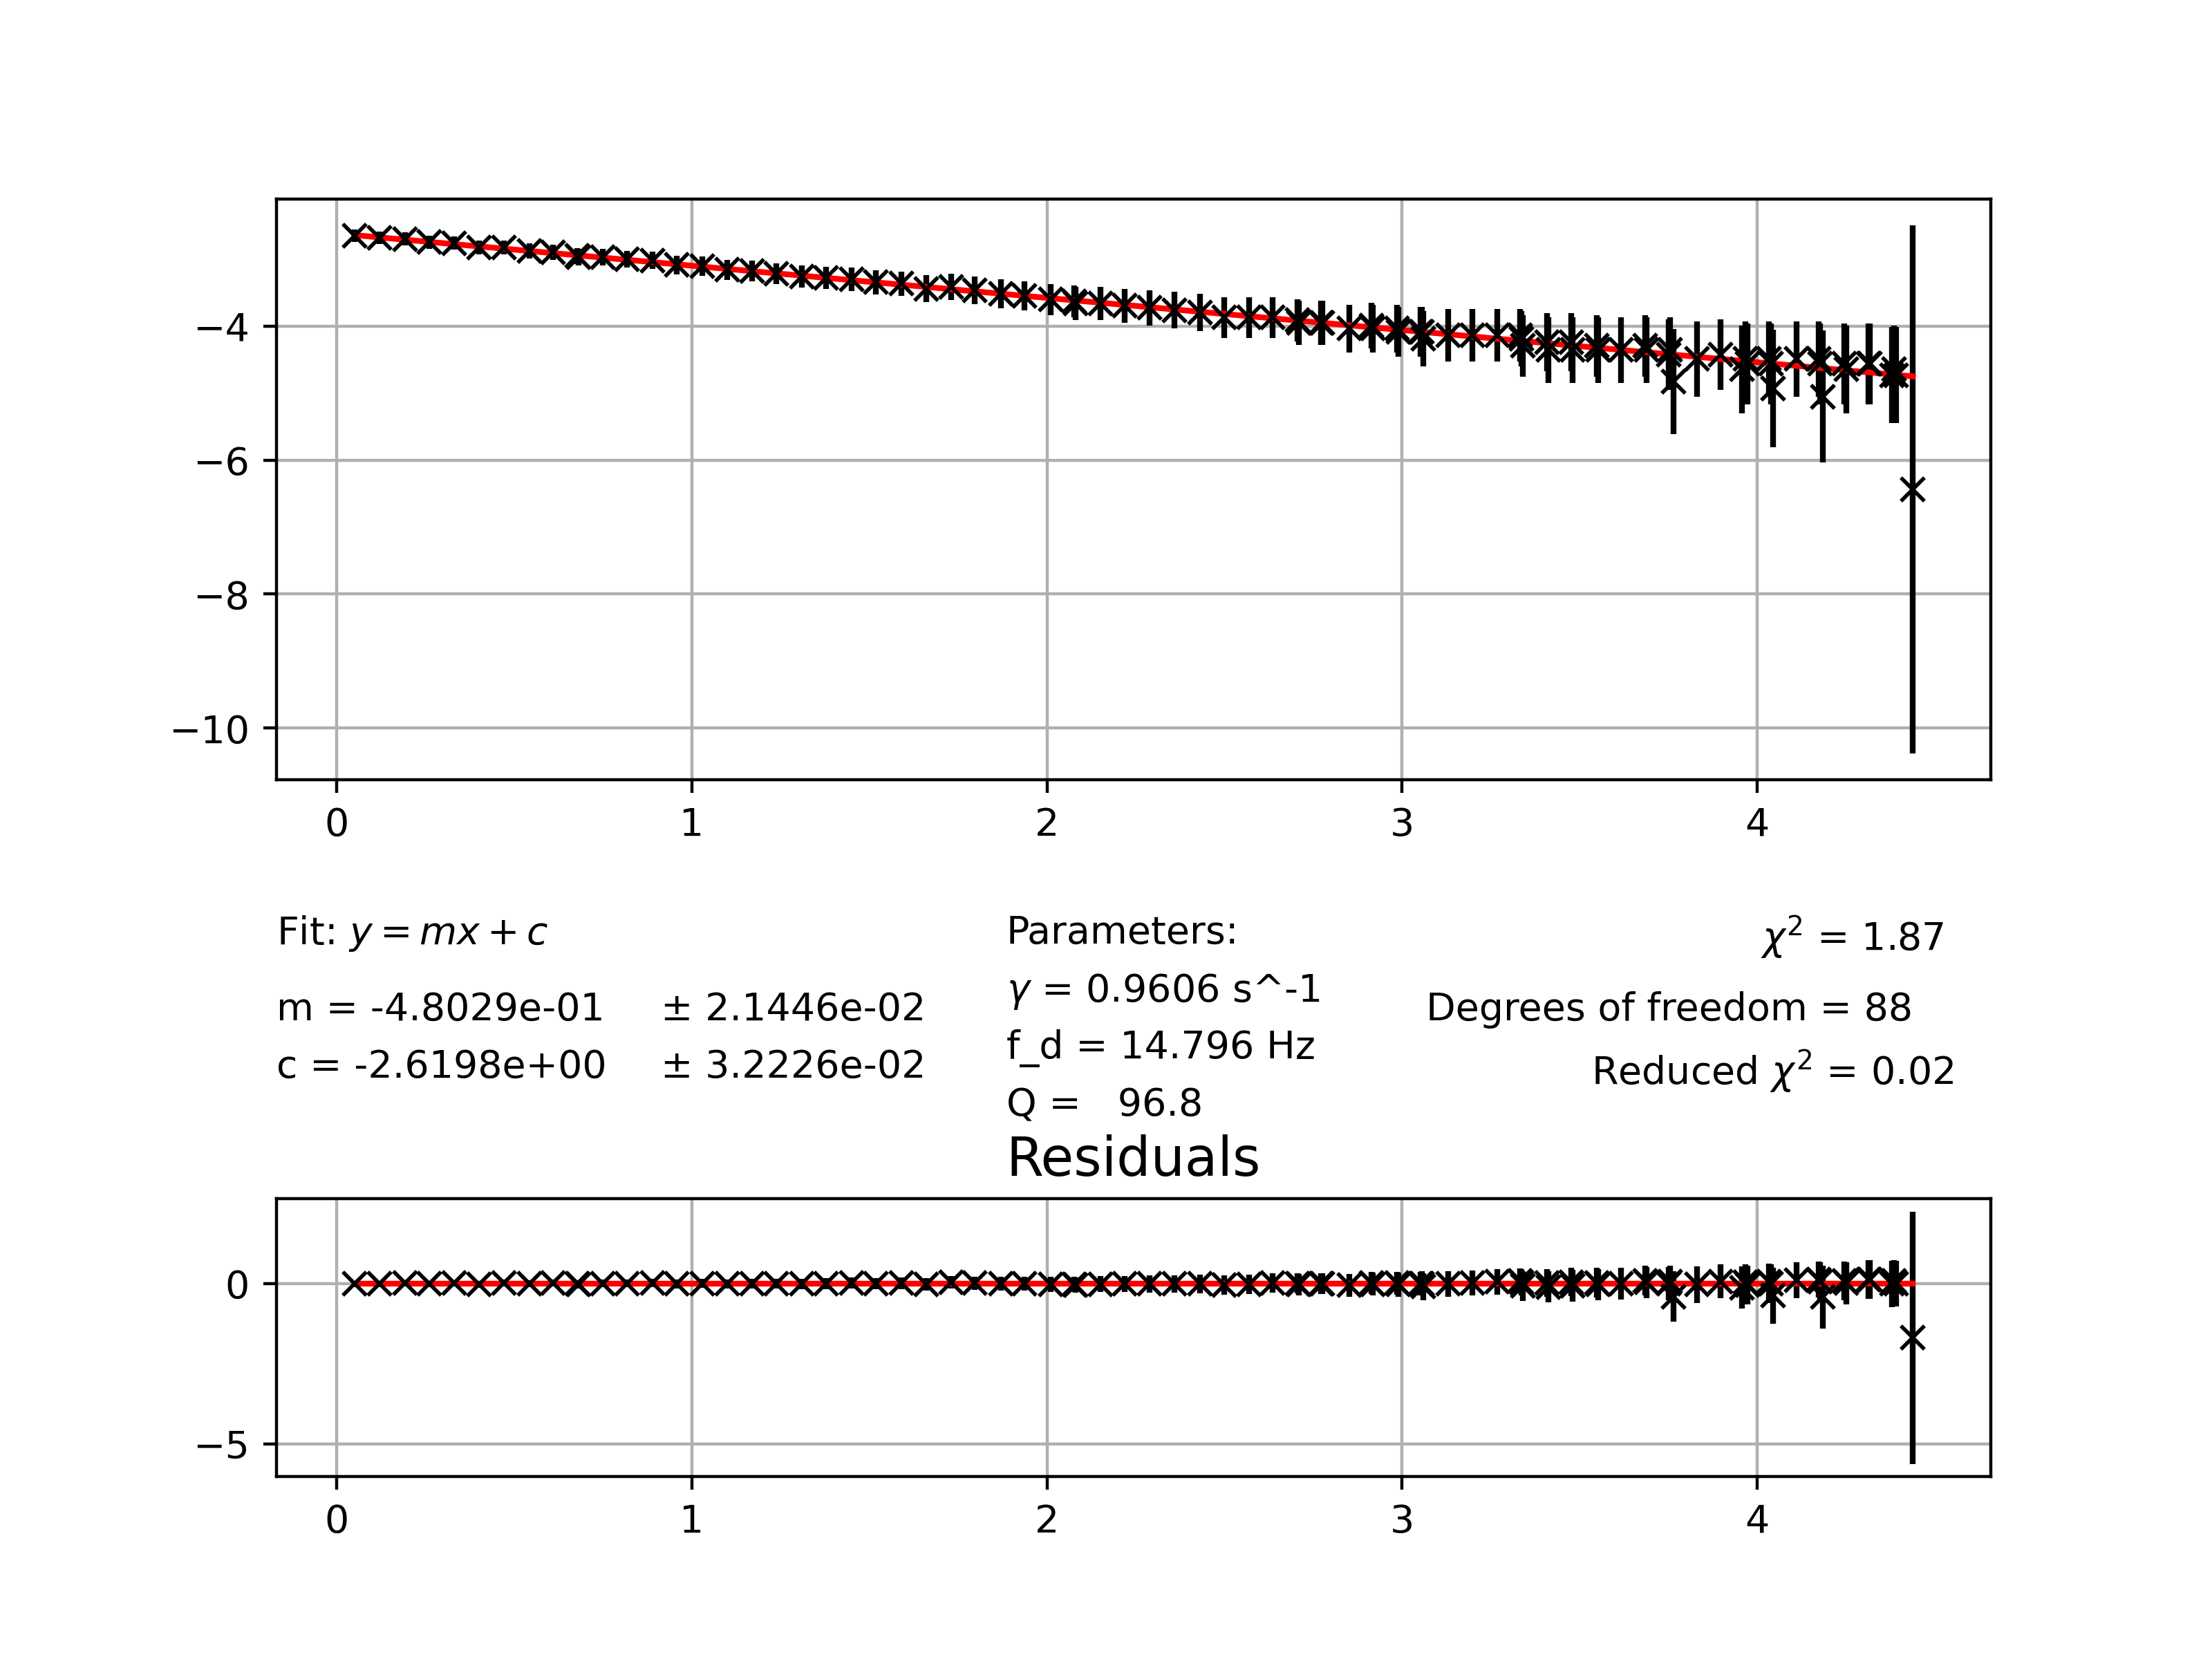

The file beside this chart, header and first rows:
0.05, -2.65356201581814, 0.08948863636363635
0.12, -2.688, 0.09265
0.192, -2.7, 0.09375
0.26, -2.749, 0.09844
0.33, -2.761, 0.09968
0.4, -2.827, 0.1064
0.47, -2.827, 0.1064
0.542, -2.882, 0.1125
0.61, -2.897, 0.1141
0.678, -2.957, 0.1212
0.682, -2.972, 0.123
0.75, -2.972, 0.123
0.818, -3.004, 0.127
0.89, -3.02, 0.1291
0.958, -3.088, 0.1382
1.03, -3.106, 0.1406
1.1, -3.161, 0.1486
1.17, -3.18, 0.1514
1.238, -3.219, 0.1575
1.31, -3.26, 0.1641
1.378, -3.281, 0.1676
1.45, -3.302, 0.1712
1.518, -3.347, 0.179
1.59, -3.37, 0.1831
1.66, -3.442, 0.1969
1.73, -3.417, 0.1921
1.796, -3.467, 0.2019
1.87, -3.52, 0.2128
1.936, -3.547, 0.2188
2.01, -3.605, 0.2316
2.076, -3.634, 0.2386
2.08, -3.665, 0.2461
2.15, -3.665, 0.2461
2.218, -3.697, 0.254
2.288, -3.73, 0.2625
2.358, -3.764, 0.2716
2.43, -3.799, 0.2812
2.498, -3.873, 0.3029
2.57, -3.873, 0.3029
2.636, -3.873, 0.3029
2.706, -3.912, 0.315
2.71, -3.953, 0.3281
2.772, -3.953, 0.3281
2.776, -3.953, 0.3281
2.852, -4.04, 0.358
2.914, -3.995, 0.3424
2.918, -4.04, 0.358
2.986, -4.04, 0.358
2.99, -4.086, 0.375
3.052, -4.086, 0.375
3.056, -4.086, 0.375
3.06, -4.186, 0.4145
3.13, -4.135, 0.3937
3.198, -4.135, 0.3937
3.268, -4.135, 0.3937
3.332, -4.135, 0.3937
3.336, -4.186, 0.4145
3.34, -4.298, 0.4632
3.408, -4.241, 0.4375
3.412, -4.358, 0.4922
3.476, -4.241, 0.4375
... 29 more rows
